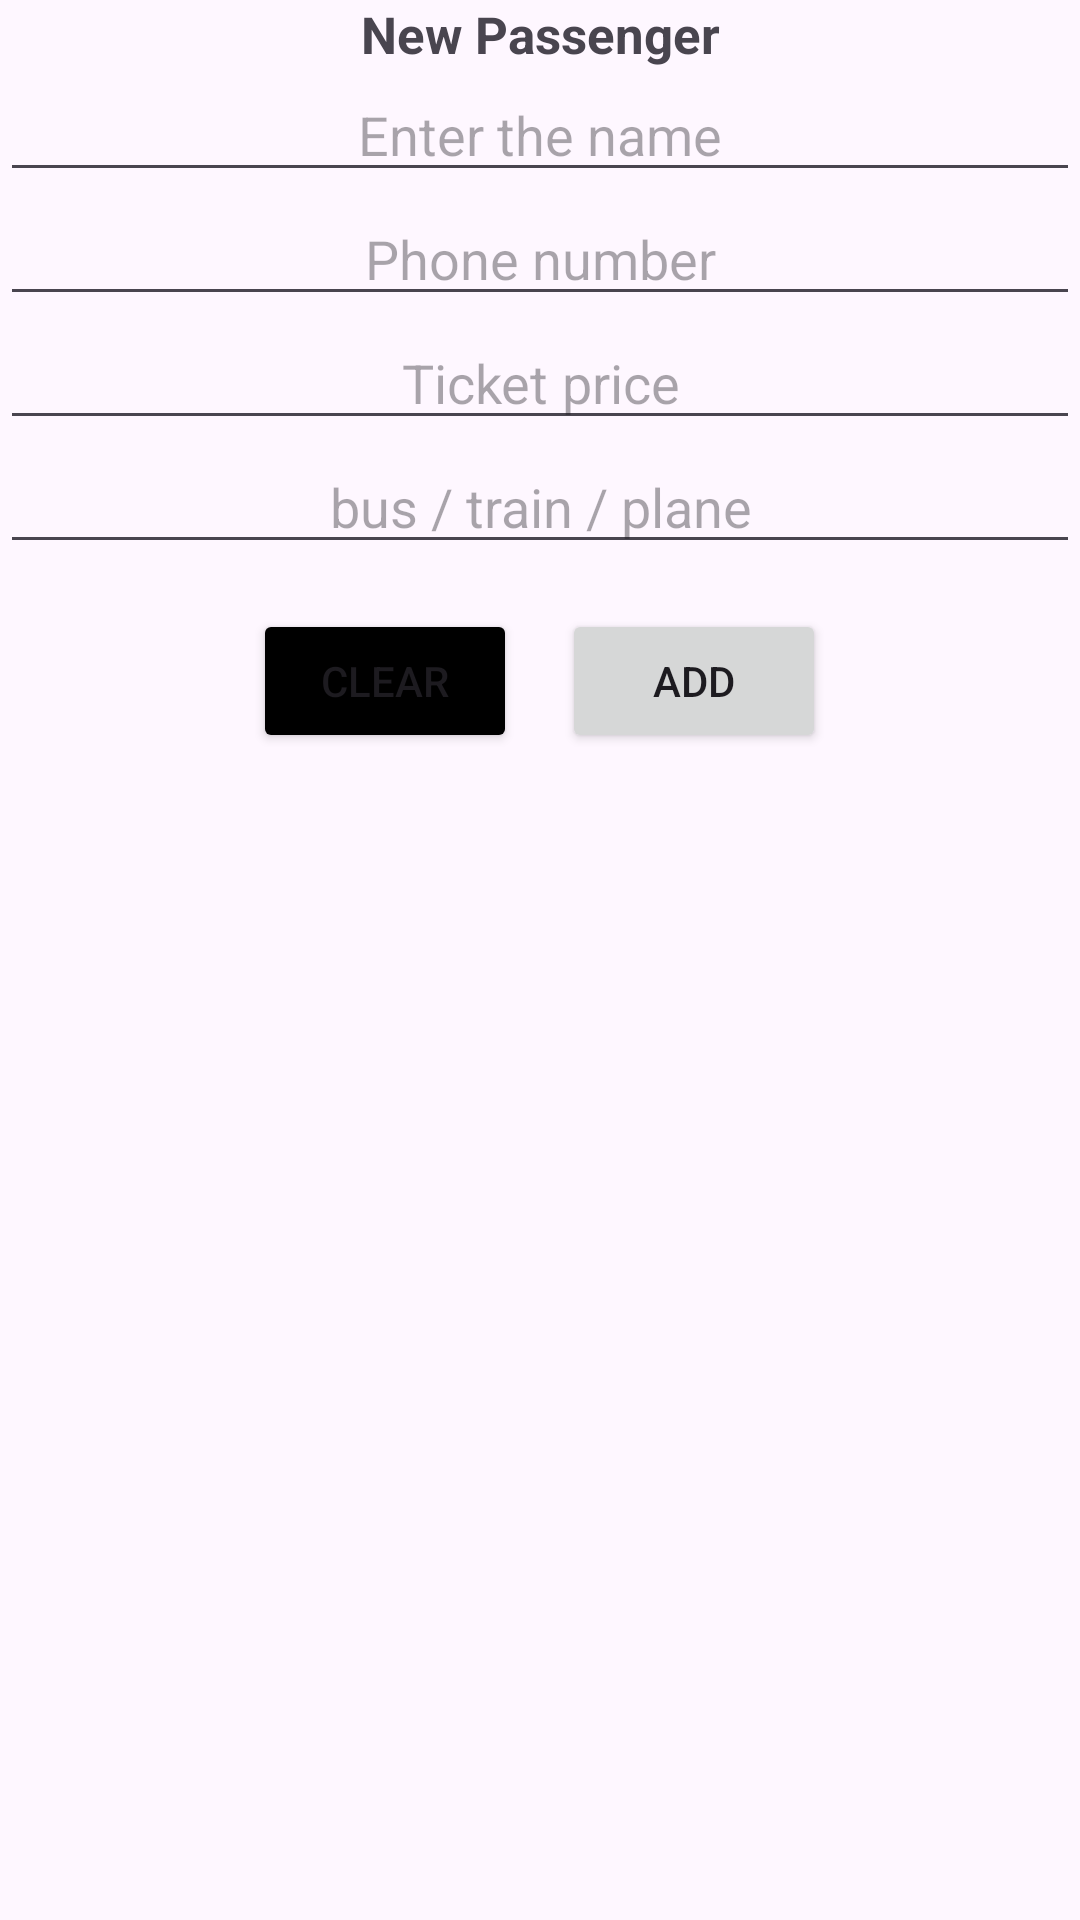

Here is an Android app screen rendered from its layout file. Give the layout XML and the strings, colors and styles it references.
<!-- AndroidManifest.xml: application theme Theme.Practice_R7 -->
<!-- res/layout/fragment_add_passenger.xml -->
<?xml version="1.0" encoding="utf-8"?>
<ScrollView
    xmlns:android="http://schemas.android.com/apk/res/android"
    xmlns:tools="http://schemas.android.com/tools"
    android:layout_width="match_parent"
    android:layout_height="match_parent"
    >

<LinearLayout
    android:layout_width="match_parent"
    android:layout_height="match_parent"
    android:orientation="vertical"
    tools:context=".AddPassengerFragment">


    <TextView
        android:layout_width="match_parent"
        android:layout_height="wrap_content"
        android:gravity="center"
        android:textSize="17sp"
        android:textStyle="bold"
        android:text="New Passenger" />

    <EditText
        android:layout_width="match_parent"
        android:layout_height="wrap_content"
        android:gravity="center"
        android:hint="Enter the name"
        android:id="@+id/etName"
        />
    <EditText
        android:layout_width="match_parent"
        android:layout_height="wrap_content"
        android:gravity="center"
        android:hint="Phone number"
        android:id="@+id/etPhone"
        android:inputType="phone"
        />
    <EditText
        android:layout_width="match_parent"
        android:layout_height="wrap_content"
        android:gravity="center"
        android:hint="Ticket price"
        android:id="@+id/etPrice"
        android:inputType="number"
        />
    <EditText
        android:layout_width="match_parent"
        android:layout_height="wrap_content"
        android:gravity="center"
        android:hint="bus / train / plane"
        android:id="@+id/etPreference"
        />
    <LinearLayout
        android:layout_width="match_parent"
        android:layout_height="wrap_content"
        android:orientation="horizontal"
        android:gravity="center"
        android:layout_marginTop="15dp"
        >
        <Button
            android:layout_marginEnd="15dp"
            android:layout_width="wrap_content"
            android:layout_height="wrap_content"
            android:text="Clear"
            android:id="@+id/btnClear"
            android:backgroundTint="@color/black"
            />
        <Button
            android:layout_width="wrap_content"
            android:layout_height="wrap_content"
            android:text="Add"
            android:id="@+id/btnAdd"
            />

    </LinearLayout>


</LinearLayout>

</ScrollView>
<!-- resources referenced by this layout -->
<resources>
  <style name="Theme.Practice_R7" parent="Base.Theme.Practice_R7" />
  <style name="Base.Theme.Practice_R7" parent="Theme.Material3.DayNight.NoActionBar">
          
          
      </style>
  <!-- not gathered from this repository: default colours our renderer supplied (Android Studio template values) -->
  <color name="black">#FF000000</color>
</resources>
